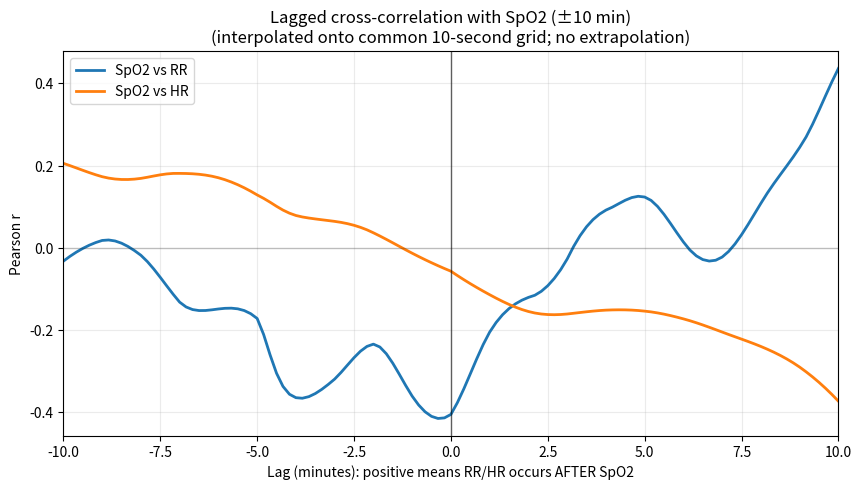
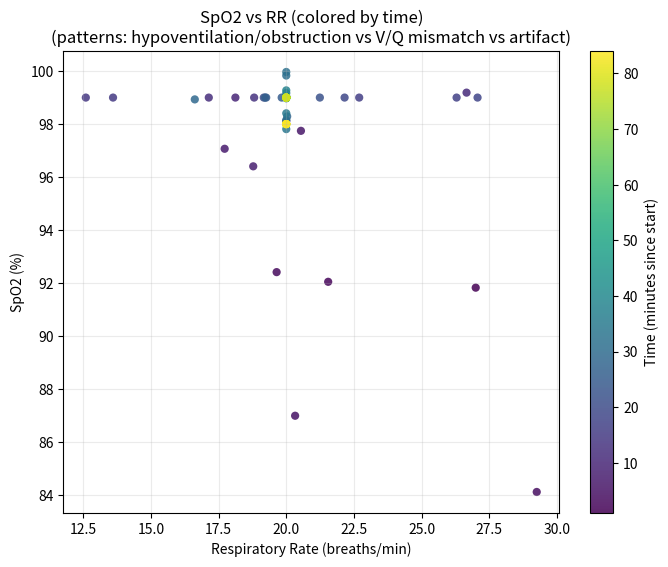

These figures' Python source, in order:
# Executed Code (Repaired)
# This code runs in a sandbox with injected variables (vitals, np, plt, etc.)

import numpy as np
import pandas as pd
import matplotlib.pyplot as plt
import seaborn as sns
from scipy import stats
import datetime

# Helper function to simulate sandbox save_plot
def save_plot(filename, fig=None, **kwargs):
    if not filename.endswith('.png'): filename += '.png'
    if fig is None: fig = plt.gcf()
    fig.savefig(filename, **kwargs)
    plt.close(fig)
    print(f'Saved plot to {filename}')

# Injected Variables
visit_id = '99755326'
age = 49
gender = 'F'
ethnicity = 'Other (Hispanic/Latino)'
heart_rate = [(datetime.datetime(2218, 10, 22, 16, 58, 2), 127.375), (datetime.datetime(2218, 10, 22, 16, 59, 2), 130.140350877193), (datetime.datetime(2218, 10, 22, 17, 0, 2), 133.050847457627), (datetime.datetime(2218, 10, 22, 17, 1, 2), 138.203389830508), (datetime.datetime(2218, 10, 22, 17, 2, 2), 138.810344827586), (datetime.datetime(2218, 10, 22, 17, 3, 2), 140.881355932203), (datetime.datetime(2218, 10, 22, 17, 4, 2), 139.810344827586), (datetime.datetime(2218, 10, 22, 17, 5, 2), 136.64406779661), (datetime.datetime(2218, 10, 22, 17, 6, 2), 136.338983050847), (datetime.datetime(2218, 10, 22, 17, 7, 2), 136.810344827586), (datetime.datetime(2218, 10, 22, 17, 8, 2), 139.881355932203), (datetime.datetime(2218, 10, 22, 17, 9, 2), 139.258620689655), (datetime.datetime(2218, 10, 22, 17, 10, 2), 138.661016949153), (datetime.datetime(2218, 10, 22, 17, 11, 2), 141.620689655172), (datetime.datetime(2218, 10, 22, 17, 12, 2), 148.915254237288), (datetime.datetime(2218, 10, 22, 17, 13, 2), 156.627118644068), (datetime.datetime(2218, 10, 22, 17, 14, 2), 158.672413793103), (datetime.datetime(2218, 10, 22, 17, 15, 2), 154.949152542373), (datetime.datetime(2218, 10, 22, 17, 16, 2), 157.172413793103), (datetime.datetime(2218, 10, 22, 17, 17, 2), 154.101694915254), (datetime.datetime(2218, 10, 22, 17, 18, 2), 150.152542372881), (datetime.datetime(2218, 10, 22, 17, 19, 2), 146.310344827586), (datetime.datetime(2218, 10, 22, 17, 20, 2), 142.813559322034), (datetime.datetime(2218, 10, 22, 17, 21, 2), 141.086206896552), (datetime.datetime(2218, 10, 22, 17, 22, 2), 141.813559322034), (datetime.datetime(2218, 10, 22, 17, 23, 2), 141.610169491525), (datetime.datetime(2218, 10, 22, 17, 24, 2), 140.055555555556), (datetime.datetime(2218, 10, 22, 17, 25, 2), 137.728813559322), (datetime.datetime(2218, 10, 22, 17, 26, 2), 140.5), (datetime.datetime(2218, 10, 22, 17, 27, 2), 140.983050847458), (datetime.datetime(2218, 10, 22, 17, 28, 2), 137.016949152542), (datetime.datetime(2218, 10, 22, 17, 29, 2), 135.48275862069), (datetime.datetime(2218, 10, 22, 17, 30, 2), 133.338983050847), (datetime.datetime(2218, 10, 22, 17, 31, 2), 131.137931034483), (datetime.datetime(2218, 10, 22, 17, 32, 2), 129.796610169492), (datetime.datetime(2218, 10, 22, 17, 33, 2), 129.271186440678), (datetime.datetime(2218, 10, 22, 17, 34, 2), 128.98275862069), (datetime.datetime(2218, 10, 22, 17, 35, 2), 130.0), (datetime.datetime(2218, 10, 22, 17, 36, 2), 133.603448275862), (datetime.datetime(2218, 10, 22, 17, 37, 2), 132.949152542373), (datetime.datetime(2218, 10, 22, 17, 38, 2), 133.220338983051), (datetime.datetime(2218, 10, 22, 17, 39, 2), 137.98275862069), (datetime.datetime(2218, 10, 22, 17, 40, 2), 137.474576271186), (datetime.datetime(2218, 10, 22, 17, 41, 2), 134.51724137931), (datetime.datetime(2218, 10, 22, 17, 42, 2), 130.898305084746), (datetime.datetime(2218, 10, 22, 17, 43, 2), 128.396551724138), (datetime.datetime(2218, 10, 22, 17, 44, 2), 127.457627118644), (datetime.datetime(2218, 10, 22, 17, 45, 2), 126.64406779661), (datetime.datetime(2218, 10, 22, 17, 46, 2), 126.948275862069), (datetime.datetime(2218, 10, 22, 17, 47, 2), 127.0), (datetime.datetime(2218, 10, 22, 17, 48, 2), 127.258620689655), (datetime.datetime(2218, 10, 22, 17, 49, 2), 127.06779661017), (datetime.datetime(2218, 10, 22, 17, 50, 2), 127.0), (datetime.datetime(2218, 10, 22, 17, 51, 2), 127.206896551724), (datetime.datetime(2218, 10, 22, 17, 52, 2), 126.610169491525), (datetime.datetime(2218, 10, 22, 17, 53, 2), 126.0), (datetime.datetime(2218, 10, 22, 17, 54, 2), 125.830508474576), (datetime.datetime(2218, 10, 22, 17, 55, 2), 126.0), (datetime.datetime(2218, 10, 22, 17, 56, 2), 125.0), (datetime.datetime(2218, 10, 22, 17, 57, 2), 125.0), (datetime.datetime(2218, 10, 22, 17, 58, 2), 126.0), (datetime.datetime(2218, 10, 22, 17, 59, 2), 125.0), (datetime.datetime(2218, 10, 22, 18, 0, 2), 125.0), (datetime.datetime(2218, 10, 22, 18, 1, 2), 124.0), (datetime.datetime(2218, 10, 22, 18, 2, 2), 124.0), (datetime.datetime(2218, 10, 22, 18, 3, 2), 124.0), (datetime.datetime(2218, 10, 22, 18, 4, 2), 123.0), (datetime.datetime(2218, 10, 22, 18, 5, 2), 123.0), (datetime.datetime(2218, 10, 22, 18, 6, 2), 123.0), (datetime.datetime(2218, 10, 22, 18, 7, 2), 123.0), (datetime.datetime(2218, 10, 22, 18, 8, 2), 123.0), (datetime.datetime(2218, 10, 22, 18, 9, 2), 123.0), (datetime.datetime(2218, 10, 22, 18, 10, 2), 124.0), (datetime.datetime(2218, 10, 22, 18, 11, 2), 124.0), (datetime.datetime(2218, 10, 22, 18, 12, 2), 124.0), (datetime.datetime(2218, 10, 22, 18, 13, 2), 124.0), (datetime.datetime(2218, 10, 22, 18, 14, 2), 125.0), (datetime.datetime(2218, 10, 22, 18, 15, 2), 125.0), (datetime.datetime(2218, 10, 22, 18, 16, 2), 125.0), (datetime.datetime(2218, 10, 22, 18, 17, 2), 124.0), (datetime.datetime(2218, 10, 22, 18, 18, 2), 124.0), (datetime.datetime(2218, 10, 22, 18, 19, 2), 124.0), (datetime.datetime(2218, 10, 22, 18, 20, 2), 124.0), (datetime.datetime(2218, 10, 22, 18, 21, 2), 124.0)]
systolic_bp = [(datetime.datetime(2218, 10, 22, 17, 0, 2), 127.0), (datetime.datetime(2218, 10, 22, 17, 1, 2), 127.0), (datetime.datetime(2218, 10, 22, 17, 2, 2), 127.0), (datetime.datetime(2218, 10, 22, 17, 5, 2), 100.0), (datetime.datetime(2218, 10, 22, 17, 6, 2), 100.0), (datetime.datetime(2218, 10, 22, 17, 10, 2), 120.0), (datetime.datetime(2218, 10, 22, 17, 11, 2), 120.0), (datetime.datetime(2218, 10, 22, 17, 14, 2), 129.0), (datetime.datetime(2218, 10, 22, 17, 15, 2), 123.0), (datetime.datetime(2218, 10, 22, 17, 16, 2), 123.0), (datetime.datetime(2218, 10, 22, 17, 20, 2), 119.0), (datetime.datetime(2218, 10, 22, 17, 21, 2), 119.0), (datetime.datetime(2218, 10, 22, 17, 25, 2), 138.0), (datetime.datetime(2218, 10, 22, 17, 26, 2), 138.0), (datetime.datetime(2218, 10, 22, 17, 30, 2), 125.0), (datetime.datetime(2218, 10, 22, 17, 31, 2), 125.0), (datetime.datetime(2218, 10, 22, 17, 35, 2), 118.0), (datetime.datetime(2218, 10, 22, 17, 36, 2), 118.0), (datetime.datetime(2218, 10, 22, 17, 40, 2), 137.0), (datetime.datetime(2218, 10, 22, 17, 41, 2), 137.0), (datetime.datetime(2218, 10, 22, 17, 45, 2), 111.0), (datetime.datetime(2218, 10, 22, 17, 46, 2), 111.0), (datetime.datetime(2218, 10, 22, 17, 50, 2), 115.0), (datetime.datetime(2218, 10, 22, 17, 51, 2), 115.0), (datetime.datetime(2218, 10, 22, 17, 55, 2), 109.0), (datetime.datetime(2218, 10, 22, 18, 0, 2), 111.0), (datetime.datetime(2218, 10, 22, 18, 5, 2), 108.0), (datetime.datetime(2218, 10, 22, 18, 10, 2), 105.0), (datetime.datetime(2218, 10, 22, 18, 15, 2), 114.0), (datetime.datetime(2218, 10, 22, 18, 20, 2), 108.0), (datetime.datetime(2218, 10, 22, 18, 21, 2), 107.0)]
diastolic_bp = [(datetime.datetime(2218, 10, 22, 17, 0, 2), 117.0), (datetime.datetime(2218, 10, 22, 17, 1, 2), 117.0), (datetime.datetime(2218, 10, 22, 17, 2, 2), 117.0), (datetime.datetime(2218, 10, 22, 17, 5, 2), 72.0), (datetime.datetime(2218, 10, 22, 17, 6, 2), 72.0), (datetime.datetime(2218, 10, 22, 17, 10, 2), 77.0), (datetime.datetime(2218, 10, 22, 17, 11, 2), 77.0), (datetime.datetime(2218, 10, 22, 17, 15, 2), 75.0), (datetime.datetime(2218, 10, 22, 17, 16, 2), 75.0), (datetime.datetime(2218, 10, 22, 17, 20, 2), 78.0), (datetime.datetime(2218, 10, 22, 17, 21, 2), 78.0), (datetime.datetime(2218, 10, 22, 17, 25, 2), 92.0), (datetime.datetime(2218, 10, 22, 17, 26, 2), 92.0), (datetime.datetime(2218, 10, 22, 17, 30, 2), 65.0), (datetime.datetime(2218, 10, 22, 17, 31, 2), 65.0), (datetime.datetime(2218, 10, 22, 17, 35, 2), 69.0), (datetime.datetime(2218, 10, 22, 17, 36, 2), 69.0), (datetime.datetime(2218, 10, 22, 17, 40, 2), 81.0), (datetime.datetime(2218, 10, 22, 17, 41, 2), 81.0), (datetime.datetime(2218, 10, 22, 17, 45, 2), 62.0), (datetime.datetime(2218, 10, 22, 17, 46, 2), 62.0), (datetime.datetime(2218, 10, 22, 17, 50, 2), 63.0), (datetime.datetime(2218, 10, 22, 17, 51, 2), 63.0), (datetime.datetime(2218, 10, 22, 17, 55, 2), 58.0), (datetime.datetime(2218, 10, 22, 18, 0, 2), 60.0), (datetime.datetime(2218, 10, 22, 18, 5, 2), 64.0), (datetime.datetime(2218, 10, 22, 18, 10, 2), 61.0), (datetime.datetime(2218, 10, 22, 18, 15, 2), 62.0), (datetime.datetime(2218, 10, 22, 18, 20, 2), 61.0), (datetime.datetime(2218, 10, 22, 18, 21, 2), 58.0)]
spo2 = [(datetime.datetime(2218, 10, 22, 16, 57, 2), 92.7659574468085), (datetime.datetime(2218, 10, 22, 16, 58, 2), 91.8305084745763), (datetime.datetime(2218, 10, 22, 16, 59, 2), 92.0517241379311), (datetime.datetime(2218, 10, 22, 17, 0, 2), 92.4166666666667), (datetime.datetime(2218, 10, 22, 17, 1, 2), 84.125), (datetime.datetime(2218, 10, 22, 17, 2, 2), 87.0), (datetime.datetime(2218, 10, 22, 17, 3, 2), 97.7457627118644), (datetime.datetime(2218, 10, 22, 17, 4, 2), 97.0689655172414), (datetime.datetime(2218, 10, 22, 17, 5, 2), 96.406779661017), (datetime.datetime(2218, 10, 22, 17, 6, 2), 98.1186440677966), (datetime.datetime(2218, 10, 22, 17, 7, 2), 99.0), (datetime.datetime(2218, 10, 22, 17, 8, 2), 99.1864406779661), (datetime.datetime(2218, 10, 22, 17, 9, 2), 99.0), (datetime.datetime(2218, 10, 22, 17, 10, 2), 99.0), (datetime.datetime(2218, 10, 22, 17, 11, 2), 99.0), (datetime.datetime(2218, 10, 22, 17, 12, 2), 99.0), (datetime.datetime(2218, 10, 22, 17, 13, 2), 99.0), (datetime.datetime(2218, 10, 22, 17, 14, 2), 99.0), (datetime.datetime(2218, 10, 22, 17, 15, 2), 99.0), (datetime.datetime(2218, 10, 22, 17, 16, 2), 99.0), (datetime.datetime(2218, 10, 22, 17, 17, 2), 99.0), (datetime.datetime(2218, 10, 22, 17, 18, 2), 99.0), (datetime.datetime(2218, 10, 22, 17, 19, 2), 99.0), (datetime.datetime(2218, 10, 22, 17, 20, 2), 99.0), (datetime.datetime(2218, 10, 22, 17, 23, 2), 99.0), (datetime.datetime(2218, 10, 22, 17, 24, 2), 98.9722222222223), (datetime.datetime(2218, 10, 22, 17, 25, 2), 98.2881355932203), (datetime.datetime(2218, 10, 22, 17, 26, 2), 98.9310344827586), (datetime.datetime(2218, 10, 22, 17, 27, 2), 99.0508474576271), (datetime.datetime(2218, 10, 22, 17, 28, 2), 99.8305084745763), (datetime.datetime(2218, 10, 22, 17, 29, 2), 99.9655172413793), (datetime.datetime(2218, 10, 22, 17, 30, 2), 98.1525423728814), (datetime.datetime(2218, 10, 22, 17, 31, 2), 97.8103448275862), (datetime.datetime(2218, 10, 22, 17, 32, 2), 98.406779661017), (datetime.datetime(2218, 10, 22, 17, 33, 2), 99.1694915254237), (datetime.datetime(2218, 10, 22, 17, 34, 2), 99.0), (datetime.datetime(2218, 10, 22, 17, 35, 2), 99.271186440678), (datetime.datetime(2218, 10, 22, 17, 36, 2), 99.0), (datetime.datetime(2218, 10, 22, 17, 37, 2), 99.0), (datetime.datetime(2218, 10, 22, 17, 38, 2), 99.0), (datetime.datetime(2218, 10, 22, 17, 39, 2), 99.0), (datetime.datetime(2218, 10, 22, 17, 40, 2), 99.0), (datetime.datetime(2218, 10, 22, 17, 41, 2), 99.0), (datetime.datetime(2218, 10, 22, 17, 42, 2), 99.0), (datetime.datetime(2218, 10, 22, 17, 43, 2), 99.0), (datetime.datetime(2218, 10, 22, 17, 44, 2), 99.0), (datetime.datetime(2218, 10, 22, 17, 45, 2), 99.0), (datetime.datetime(2218, 10, 22, 17, 46, 2), 99.0), (datetime.datetime(2218, 10, 22, 17, 47, 2), 99.0), (datetime.datetime(2218, 10, 22, 17, 48, 2), 99.0), (datetime.datetime(2218, 10, 22, 17, 49, 2), 99.0), (datetime.datetime(2218, 10, 22, 17, 50, 2), 99.0), (datetime.datetime(2218, 10, 22, 17, 51, 2), 99.0), (datetime.datetime(2218, 10, 22, 17, 52, 2), 99.0), (datetime.datetime(2218, 10, 22, 17, 53, 2), 99.0), (datetime.datetime(2218, 10, 22, 17, 54, 2), 99.0), (datetime.datetime(2218, 10, 22, 17, 55, 2), 99.0), (datetime.datetime(2218, 10, 22, 17, 56, 2), 99.0), (datetime.datetime(2218, 10, 22, 17, 57, 2), 99.0), (datetime.datetime(2218, 10, 22, 17, 58, 2), 99.0), (datetime.datetime(2218, 10, 22, 17, 59, 2), 99.0), (datetime.datetime(2218, 10, 22, 18, 0, 2), 99.0), (datetime.datetime(2218, 10, 22, 18, 1, 2), 99.0), (datetime.datetime(2218, 10, 22, 18, 2, 2), 99.0), (datetime.datetime(2218, 10, 22, 18, 3, 2), 99.0), (datetime.datetime(2218, 10, 22, 18, 4, 2), 99.0), (datetime.datetime(2218, 10, 22, 18, 5, 2), 99.0), (datetime.datetime(2218, 10, 22, 18, 6, 2), 99.0), (datetime.datetime(2218, 10, 22, 18, 7, 2), 99.0), (datetime.datetime(2218, 10, 22, 18, 8, 2), 99.0), (datetime.datetime(2218, 10, 22, 18, 9, 2), 99.0), (datetime.datetime(2218, 10, 22, 18, 10, 2), 99.0), (datetime.datetime(2218, 10, 22, 18, 11, 2), 99.0), (datetime.datetime(2218, 10, 22, 18, 12, 2), 99.0), (datetime.datetime(2218, 10, 22, 18, 13, 2), 99.0), (datetime.datetime(2218, 10, 22, 18, 14, 2), 99.0), (datetime.datetime(2218, 10, 22, 18, 15, 2), 99.0), (datetime.datetime(2218, 10, 22, 18, 16, 2), 98.0), (datetime.datetime(2218, 10, 22, 18, 17, 2), 98.0), (datetime.datetime(2218, 10, 22, 18, 18, 2), 98.0), (datetime.datetime(2218, 10, 22, 18, 19, 2), 98.0), (datetime.datetime(2218, 10, 22, 18, 20, 2), 98.0), (datetime.datetime(2218, 10, 22, 18, 21, 2), 98.0)]
respiratory_rate = [(datetime.datetime(2218, 10, 22, 16, 58, 2), 27.0), (datetime.datetime(2218, 10, 22, 16, 59, 2), 21.5490196078431), (datetime.datetime(2218, 10, 22, 17, 0, 2), 19.6440677966102), (datetime.datetime(2218, 10, 22, 17, 1, 2), 29.2542372881356), (datetime.datetime(2218, 10, 22, 17, 2, 2), 20.3275862068966), (datetime.datetime(2218, 10, 22, 17, 3, 2), 20.5423728813559), (datetime.datetime(2218, 10, 22, 17, 4, 2), 17.7241379310345), (datetime.datetime(2218, 10, 22, 17, 5, 2), 18.7796610169492), (datetime.datetime(2218, 10, 22, 17, 6, 2), 20.0), (datetime.datetime(2218, 10, 22, 17, 7, 2), 18.1206896551724), (datetime.datetime(2218, 10, 22, 17, 8, 2), 26.6610169491526), (datetime.datetime(2218, 10, 22, 17, 9, 2), 17.1379310344828), (datetime.datetime(2218, 10, 22, 17, 10, 2), 18.8135593220339), (datetime.datetime(2218, 10, 22, 17, 11, 2), 12.5945945945946), (datetime.datetime(2218, 10, 22, 17, 12, 2), 13.6), (datetime.datetime(2218, 10, 22, 17, 13, 2), 22.6949152542373), (datetime.datetime(2218, 10, 22, 17, 14, 2), 26.2931034482759), (datetime.datetime(2218, 10, 22, 17, 15, 2), 27.0677966101695), (datetime.datetime(2218, 10, 22, 17, 16, 2), 22.1551724137931), (datetime.datetime(2218, 10, 22, 17, 17, 2), 19.1694915254237), (datetime.datetime(2218, 10, 22, 17, 18, 2), 20.0), (datetime.datetime(2218, 10, 22, 17, 19, 2), 21.2413793103448), (datetime.datetime(2218, 10, 22, 17, 20, 2), 20.0), (datetime.datetime(2218, 10, 22, 17, 21, 2), 19.2586206896552), (datetime.datetime(2218, 10, 22, 17, 22, 2), 19.8305084745763), (datetime.datetime(2218, 10, 22, 17, 23, 2), 19.2203389830508), (datetime.datetime(2218, 10, 22, 17, 24, 2), 20.0), (datetime.datetime(2218, 10, 22, 17, 25, 2), 20.0338983050848), (datetime.datetime(2218, 10, 22, 17, 26, 2), 16.6206896551724), (datetime.datetime(2218, 10, 22, 17, 27, 2), 20.0), (datetime.datetime(2218, 10, 22, 17, 28, 2), 20.0), (datetime.datetime(2218, 10, 22, 17, 29, 2), 20.0), (datetime.datetime(2218, 10, 22, 17, 30, 2), 20.0), (datetime.datetime(2218, 10, 22, 17, 31, 2), 20.0), (datetime.datetime(2218, 10, 22, 17, 32, 2), 20.0), (datetime.datetime(2218, 10, 22, 17, 33, 2), 20.0), (datetime.datetime(2218, 10, 22, 17, 34, 2), 20.0), (datetime.datetime(2218, 10, 22, 17, 35, 2), 20.0), (datetime.datetime(2218, 10, 22, 17, 36, 2), 20.0), (datetime.datetime(2218, 10, 22, 17, 37, 2), 20.0), (datetime.datetime(2218, 10, 22, 17, 38, 2), 20.0), (datetime.datetime(2218, 10, 22, 17, 39, 2), 20.0), (datetime.datetime(2218, 10, 22, 17, 40, 2), 20.0), (datetime.datetime(2218, 10, 22, 17, 41, 2), 20.0), (datetime.datetime(2218, 10, 22, 17, 42, 2), 20.0), (datetime.datetime(2218, 10, 22, 17, 43, 2), 20.0), (datetime.datetime(2218, 10, 22, 17, 44, 2), 20.0), (datetime.datetime(2218, 10, 22, 17, 45, 2), 20.0), (datetime.datetime(2218, 10, 22, 17, 46, 2), 20.0), (datetime.datetime(2218, 10, 22, 17, 47, 2), 20.0), (datetime.datetime(2218, 10, 22, 17, 48, 2), 20.0), (datetime.datetime(2218, 10, 22, 17, 49, 2), 20.0), (datetime.datetime(2218, 10, 22, 17, 50, 2), 20.0), (datetime.datetime(2218, 10, 22, 17, 51, 2), 20.0), (datetime.datetime(2218, 10, 22, 17, 52, 2), 20.0), (datetime.datetime(2218, 10, 22, 17, 53, 2), 20.0), (datetime.datetime(2218, 10, 22, 17, 54, 2), 20.0), (datetime.datetime(2218, 10, 22, 17, 55, 2), 20.0), (datetime.datetime(2218, 10, 22, 17, 56, 2), 20.0), (datetime.datetime(2218, 10, 22, 17, 57, 2), 20.0), (datetime.datetime(2218, 10, 22, 17, 58, 2), 20.0), (datetime.datetime(2218, 10, 22, 17, 59, 2), 20.0), (datetime.datetime(2218, 10, 22, 18, 0, 2), 20.0), (datetime.datetime(2218, 10, 22, 18, 1, 2), 20.0), (datetime.datetime(2218, 10, 22, 18, 2, 2), 20.0), (datetime.datetime(2218, 10, 22, 18, 3, 2), 20.0), (datetime.datetime(2218, 10, 22, 18, 4, 2), 20.0), (datetime.datetime(2218, 10, 22, 18, 5, 2), 20.0), (datetime.datetime(2218, 10, 22, 18, 6, 2), 20.0), (datetime.datetime(2218, 10, 22, 18, 7, 2), 20.0), (datetime.datetime(2218, 10, 22, 18, 8, 2), 20.0), (datetime.datetime(2218, 10, 22, 18, 9, 2), 20.0), (datetime.datetime(2218, 10, 22, 18, 10, 2), 20.0), (datetime.datetime(2218, 10, 22, 18, 11, 2), 20.0), (datetime.datetime(2218, 10, 22, 18, 12, 2), 20.0), (datetime.datetime(2218, 10, 22, 18, 13, 2), 20.0), (datetime.datetime(2218, 10, 22, 18, 14, 2), 20.0), (datetime.datetime(2218, 10, 22, 18, 15, 2), 20.0), (datetime.datetime(2218, 10, 22, 18, 16, 2), 20.0), (datetime.datetime(2218, 10, 22, 18, 17, 2), 20.0), (datetime.datetime(2218, 10, 22, 18, 18, 2), 20.0), (datetime.datetime(2218, 10, 22, 18, 19, 2), 20.0), (datetime.datetime(2218, 10, 22, 18, 20, 2), 20.0), (datetime.datetime(2218, 10, 22, 18, 21, 2), 20.0)]
temperature = [(datetime.datetime(2218, 10, 22, 17, 2, 2), 36.5), (datetime.datetime(2218, 10, 22, 17, 35, 2), 36.22222222222222), (datetime.datetime(2218, 10, 22, 17, 40, 2), 36.0), (datetime.datetime(2218, 10, 22, 17, 45, 2), 35.888888888888886), (datetime.datetime(2218, 10, 22, 17, 50, 2), 35.888888888888886), (datetime.datetime(2218, 10, 22, 17, 55, 2), 35.77777777777778), (datetime.datetime(2218, 10, 22, 17, 56, 2), 35.77777777777778), (datetime.datetime(2218, 10, 22, 17, 57, 2), 35.77777777777778), (datetime.datetime(2218, 10, 22, 17, 58, 2), 35.77777777777778), (datetime.datetime(2218, 10, 22, 17, 59, 2), 35.77777777777778), (datetime.datetime(2218, 10, 22, 18, 0, 2), 35.77777777777778), (datetime.datetime(2218, 10, 22, 18, 1, 2), 35.77777777777778), (datetime.datetime(2218, 10, 22, 18, 2, 2), 35.77777777777778), (datetime.datetime(2218, 10, 22, 18, 3, 2), 35.77777777777778), (datetime.datetime(2218, 10, 22, 18, 4, 2), 35.72222222222222), (datetime.datetime(2218, 10, 22, 18, 5, 2), 35.72222222222222), (datetime.datetime(2218, 10, 22, 18, 6, 2), 35.72222222222222), (datetime.datetime(2218, 10, 22, 18, 7, 2), 35.72222222222222), (datetime.datetime(2218, 10, 22, 18, 8, 2), 35.72222222222222), (datetime.datetime(2218, 10, 22, 18, 9, 2), 35.72222222222222), (datetime.datetime(2218, 10, 22, 18, 10, 2), 35.72222222222222), (datetime.datetime(2218, 10, 22, 18, 11, 2), 35.611111111111114), (datetime.datetime(2218, 10, 22, 18, 12, 2), 35.611111111111114), (datetime.datetime(2218, 10, 22, 18, 13, 2), 35.611111111111114), (datetime.datetime(2218, 10, 22, 18, 14, 2), 35.611111111111114), (datetime.datetime(2218, 10, 22, 18, 15, 2), 35.611111111111114), (datetime.datetime(2218, 10, 22, 18, 16, 2), 35.611111111111114), (datetime.datetime(2218, 10, 22, 18, 17, 2), 35.611111111111114), (datetime.datetime(2218, 10, 22, 18, 18, 2), 35.611111111111114), (datetime.datetime(2218, 10, 22, 18, 19, 2), 35.5), (datetime.datetime(2218, 10, 22, 18, 20, 2), 35.5), (datetime.datetime(2218, 10, 22, 18, 21, 2), 35.5)]
# Previous Results
shock_index = 1.048
shock_index_interpretation = 'HIGH (1.05), significantly above normal (0.5-0.7). Suggests decompensated shock, immediate intervention needed.'
map_value = 120.3
map_interpretation = 'Elevated (120 mmHg), above reference range (65-100 mmHg). Consider hypertensive state.'
pulse_pressure = 10.0
qsofa_score = 2
qsofa_interpretation = 'High Risk (Score 2/3). Criteria met: SBP=100, RR=27. Associated with poor outcomes in sepsis.'
sirs = 2
spo2_trend = {'first': np.float64(92.8), 'last': np.float64(98.0), 'min': 84.1, 'mean': 98.2, 'slope': np.float64(0.0429), 'r_squared': np.float64(0.17), 'trend_pct': np.float64(3.65)}
hr_volatility = {'dispersion_ms': 29.56, 'rmssd_ms': 6.54, 'hr_std_bpm': 9.18, 'hr_range_bpm': 35.7, 'n_samples': 84, 'data_density': 'moderate'}
triage_vital_panel = 'Attached'

# --- Generated Code Starts Here ---
def _to_arrays(ts_list):
    if ts_list is None or len(ts_list) == 0:
        return (np.array([]), np.array([]))
    t = np.array([x[0] for x in ts_list], dtype=object)
    v = np.array([float(x[1]) for x in ts_list], dtype=float)
    return (t, v)

def _t_to_minutes(t, t0):
    return np.array([(ti - t0).total_seconds() / 60.0 for ti in t], dtype=float)

def _interp_within_range(t_src_min, v_src, t_grid_min):
    if len(t_src_min) < 2:
        return np.full_like(t_grid_min, np.nan, dtype=float)
    order = np.argsort(t_src_min)
    t_src = t_src_min[order]
    v_src = v_src[order]
    y = np.interp(t_grid_min, t_src, v_src)
    y[(t_grid_min < t_src[0]) | (t_grid_min > t_src[-1])] = np.nan
    return y

def _lagged_corr(x, y, lag_steps):
    if lag_steps == 0:
        xs, ys = (x, y)
    elif lag_steps > 0:
        xs, ys = (x[:-lag_steps], y[lag_steps:])
    else:
        k = -lag_steps
        xs, ys = (x[k:], y[:-k])
    m = np.isfinite(xs) & np.isfinite(ys)
    n = int(np.sum(m))
    if n < 8:
        return (np.nan, n, np.nan)
    xs = xs[m]
    ys = ys[m]
    sx = np.std(xs, ddof=1)
    sy = np.std(ys, ddof=1)
    if sx == 0 or sy == 0:
        return (np.nan, n, np.nan)
    r = float(np.corrcoef(xs, ys)[0, 1])
    df = n - 2
    if df <= 0 or not np.isfinite(r) or abs(r) >= 1:
        p = np.nan
    else:
        tstat = r * np.sqrt(df / (1.0 - r * r))
        p = float(2.0 * stats.t.sf(np.abs(tstat), df))
    return (r, n, p)
t_spo2, v_spo2 = _to_arrays(spo2)
t_rr, v_rr = _to_arrays(respiratory_rate)
t_hr, v_hr = _to_arrays(heart_rate)
if len(t_spo2) < 2 or (len(t_rr) < 2 and len(t_hr) < 2):
    result = {'error': 'Insufficient data for lagged cross-correlation. Need >=2 samples for SpO2 and >=2 for RR and/or HR.', 'spo2_n': int(len(t_spo2)), 'rr_n': int(len(t_rr)), 'hr_n': int(len(t_hr))}
    interpretation = 'Unable to compute lagged SpO2 cross-correlations due to insufficient time-series samples.'
else:
    t0 = min([t_spo2[0]] + ([t_rr[0]] if len(t_rr) else []) + ([t_hr[0]] if len(t_hr) else []))
    spo2_min = _t_to_minutes(t_spo2, t0)
    rr_min = _t_to_minutes(t_rr, t0) if len(t_rr) else np.array([])
    hr_min = _t_to_minutes(t_hr, t0) if len(t_hr) else np.array([])
    starts = [np.nanmin(spo2_min)]
    ends = [np.nanmax(spo2_min)]
    if len(rr_min):
        starts.append(np.nanmin(rr_min))
        ends.append(np.nanmax(rr_min))
    if len(hr_min):
        starts.append(np.nanmin(hr_min))
        ends.append(np.nanmax(hr_min))
    t_start = float(np.nanmax(starts))
    t_end = float(np.nanmin(ends))
    dt_min = 1.0 / 6.0
    if not np.isfinite(t_start) or not np.isfinite(t_end) or t_end - t_start < 20.0 + 2.0:
        result = {'error': 'Insufficient overlapping time window to evaluate ±10 minute lags robustly.', 'overlap_minutes': float(t_end - t_start) if np.isfinite(t_end - t_start) else np.nan, 'required_minutes_min': 22.0}
        interpretation = 'Overlap between SpO2 and RR/HR is too short to assess ±10 minute lagged relationships.'
    else:
        t_grid = np.arange(t_start, t_end + 1e-09, dt_min, dtype=float)
        spo2_g = _interp_within_range(spo2_min, v_spo2, t_grid)
        rr_g = _interp_within_range(rr_min, v_rr, t_grid) if len(rr_min) else np.full_like(t_grid, np.nan, dtype=float)
        hr_g = _interp_within_range(hr_min, v_hr, t_grid) if len(hr_min) else np.full_like(t_grid, np.nan, dtype=float)
        max_lag_min = 10.0
        max_lag_steps = int(round(max_lag_min / dt_min))
        lag_steps = np.arange(-max_lag_steps, max_lag_steps + 1, dtype=int)
        lag_minutes = lag_steps.astype(float) * dt_min
        rr_rows = []
        hr_rows = []
        for ls, lm in zip(lag_steps, lag_minutes):
            if len(rr_min):
                r, n, p = _lagged_corr(spo2_g, rr_g, int(ls))
                rr_rows.append((float(lm), float(r) if np.isfinite(r) else np.nan, int(n), float(p) if np.isfinite(p) else np.nan))
            if len(hr_min):
                r, n, p = _lagged_corr(spo2_g, hr_g, int(ls))
                hr_rows.append((float(lm), float(r) if np.isfinite(r) else np.nan, int(n), float(p) if np.isfinite(p) else np.nan))

        def _best(rows):
            if not rows:
                return None
            lags = np.array([r[0] for r in rows], dtype=float)
            corr = np.array([r[1] for r in rows], dtype=float)
            n = np.array([r[2] for r in rows], dtype=int)
            p = np.array([r[3] for r in rows], dtype=float)
            m = np.isfinite(corr)
            if not np.any(m):
                return {'best_lag_min': np.nan, 'best_r': np.nan, 'n': int(np.nanmax(n) if len(n) else 0), 'p_value': np.nan}
            idx = int(np.nanargmax(np.abs(corr[m])))
            sel = np.where(m)[0][idx]
            return {'best_lag_min': float(lags[sel]), 'best_r': float(corr[sel]), 'n': int(n[sel]), 'p_value': float(p[sel]) if np.isfinite(p[sel]) else np.nan}
        best_rr = _best(rr_rows) if len(rr_min) else None
        best_hr = _best(hr_rows) if len(hr_min) else None
        fig, ax = plt.subplots(1, 1, figsize=(10, 5))
        if len(rr_rows):
            ax.plot([x[0] for x in rr_rows], [x[1] for x in rr_rows], label='SpO2 vs RR', linewidth=2)
        if len(hr_rows):
            ax.plot([x[0] for x in hr_rows], [x[1] for x in hr_rows], label='SpO2 vs HR', linewidth=2)
        ax.axvline(0, color='k', linewidth=1, alpha=0.6)
        ax.axhline(0, color='k', linewidth=1, alpha=0.2)
        ax.set_xlabel('Lag (minutes): positive means RR/HR occurs AFTER SpO2')
        ax.set_ylabel('Pearson r')
        ax.set_title('Lagged cross-correlation with SpO2 (±10 min)\n(interpolated onto common 10-second grid; no extrapolation)')
        ax.set_xlim(-max_lag_min, max_lag_min)
        ax.legend(loc='best')
        ax.grid(True, alpha=0.25)
        save_plot('lagged_cross_correlation_spo2_rr_hr.png', fig=fig)
        if len(rr_min):
            spo2_at_rr = _interp_within_range(spo2_min, v_spo2, rr_min)
            m = np.isfinite(spo2_at_rr) & np.isfinite(v_rr)
            x_rr = v_rr[m]
            y_spo2 = spo2_at_rr[m]
            c_time = rr_min[m]
        else:
            x_rr = np.array([])
            y_spo2 = np.array([])
            c_time = np.array([])
        fig2, ax2 = plt.subplots(1, 1, figsize=(8, 6))
        if len(x_rr) >= 2:
            sc = ax2.scatter(x_rr, y_spo2, c=c_time, cmap='viridis', s=35, alpha=0.85, edgecolors='none')
            cb = plt.colorbar(sc, ax=ax2)
            cb.set_label('Time (minutes since start)')
        else:
            ax2.text(0.5, 0.5, 'Insufficient paired SpO2-RR points for scatter', ha='center', va='center', transform=ax2.transAxes)
        ax2.set_xlabel('Respiratory Rate (breaths/min)')
        ax2.set_ylabel('SpO2 (%)')
        ax2.set_title('SpO2 vs RR (colored by time)\n(patterns: hypoventilation/obstruction vs V/Q mismatch vs artifact)')
        ax2.grid(True, alpha=0.25)
        save_plot('spo2_vs_rr_time_scatter.png', fig=fig2)
        result = {'settings': {'max_lag_minutes': float(max_lag_min), 'grid_dt_minutes': float(dt_min), 'grid_dt_seconds': float(dt_min * 60.0), 'overlap_window_minutes': float(t_end - t_start)}, 'spo2_rr': {'lag_corr_table': [{'lag_min': a, 'r': b, 'n': c, 'p_value': d} for a, b, c, d in rr_rows], 'best': best_rr} if len(rr_rows) else {'lag_corr_table': [], 'best': None}, 'spo2_hr': {'lag_corr_table': [{'lag_min': a, 'r': b, 'n': c, 'p_value': d} for a, b, c, d in hr_rows], 'best': best_hr} if len(hr_rows) else {'lag_corr_table': [], 'best': None}, 'scatter_spo2_vs_rr': {'n_pairs': int(len(x_rr)), 'rr_min': float(np.nanmin(x_rr)) if len(x_rr) else np.nan, 'rr_max': float(np.nanmax(x_rr)) if len(x_rr) else np.nan, 'spo2_min': float(np.nanmin(y_spo2)) if len(y_spo2) else np.nan, 'spo2_max': float(np.nanmax(y_spo2)) if len(y_spo2) else np.nan}, 'plots': ['lagged_cross_correlation_spo2_rr_hr.png', 'spo2_vs_rr_time_scatter.png']}

        def _interp_sentence(best, label):
            if best is None or not np.isfinite(best.get('best_r', np.nan)) or (not np.isfinite(best.get('best_lag_min', np.nan))):
                return f'{label}: lagged association could not be reliably estimated from available overlap.'
            r = best['best_r']
            lag = best['best_lag_min']
            n = best.get('n', None)
            p = best.get('p_value', np.nan)
            direction = 'inverse' if r < 0 else 'positive'
            ptxt = f', p={p:.3g}' if np.isfinite(p) else ''
            ntxt = f' (n={n})' if isinstance(n, (int, np.integer)) else ''
            return f'{label}: strongest {direction} correlation at lag {lag:+.2f} min with r={r:.3f}{ptxt}{ntxt}.'
        parts = []
        if len(rr_rows):
            parts.append(_interp_sentence(best_rr, 'SpO2↔RR'))
        if len(hr_rows):
            parts.append(_interp_sentence(best_hr, 'SpO2↔HR'))
        parts.append('SpO2 vs RR time-colored scatter saved to help distinguish clustered outliers (artifact) from sustained low-SpO2 patterns across RR (possible V/Q mismatch) or low RR with desaturation (possible hypoventilation/obstruction).')
        interpretation = ' '.join(parts)

plt.close()
